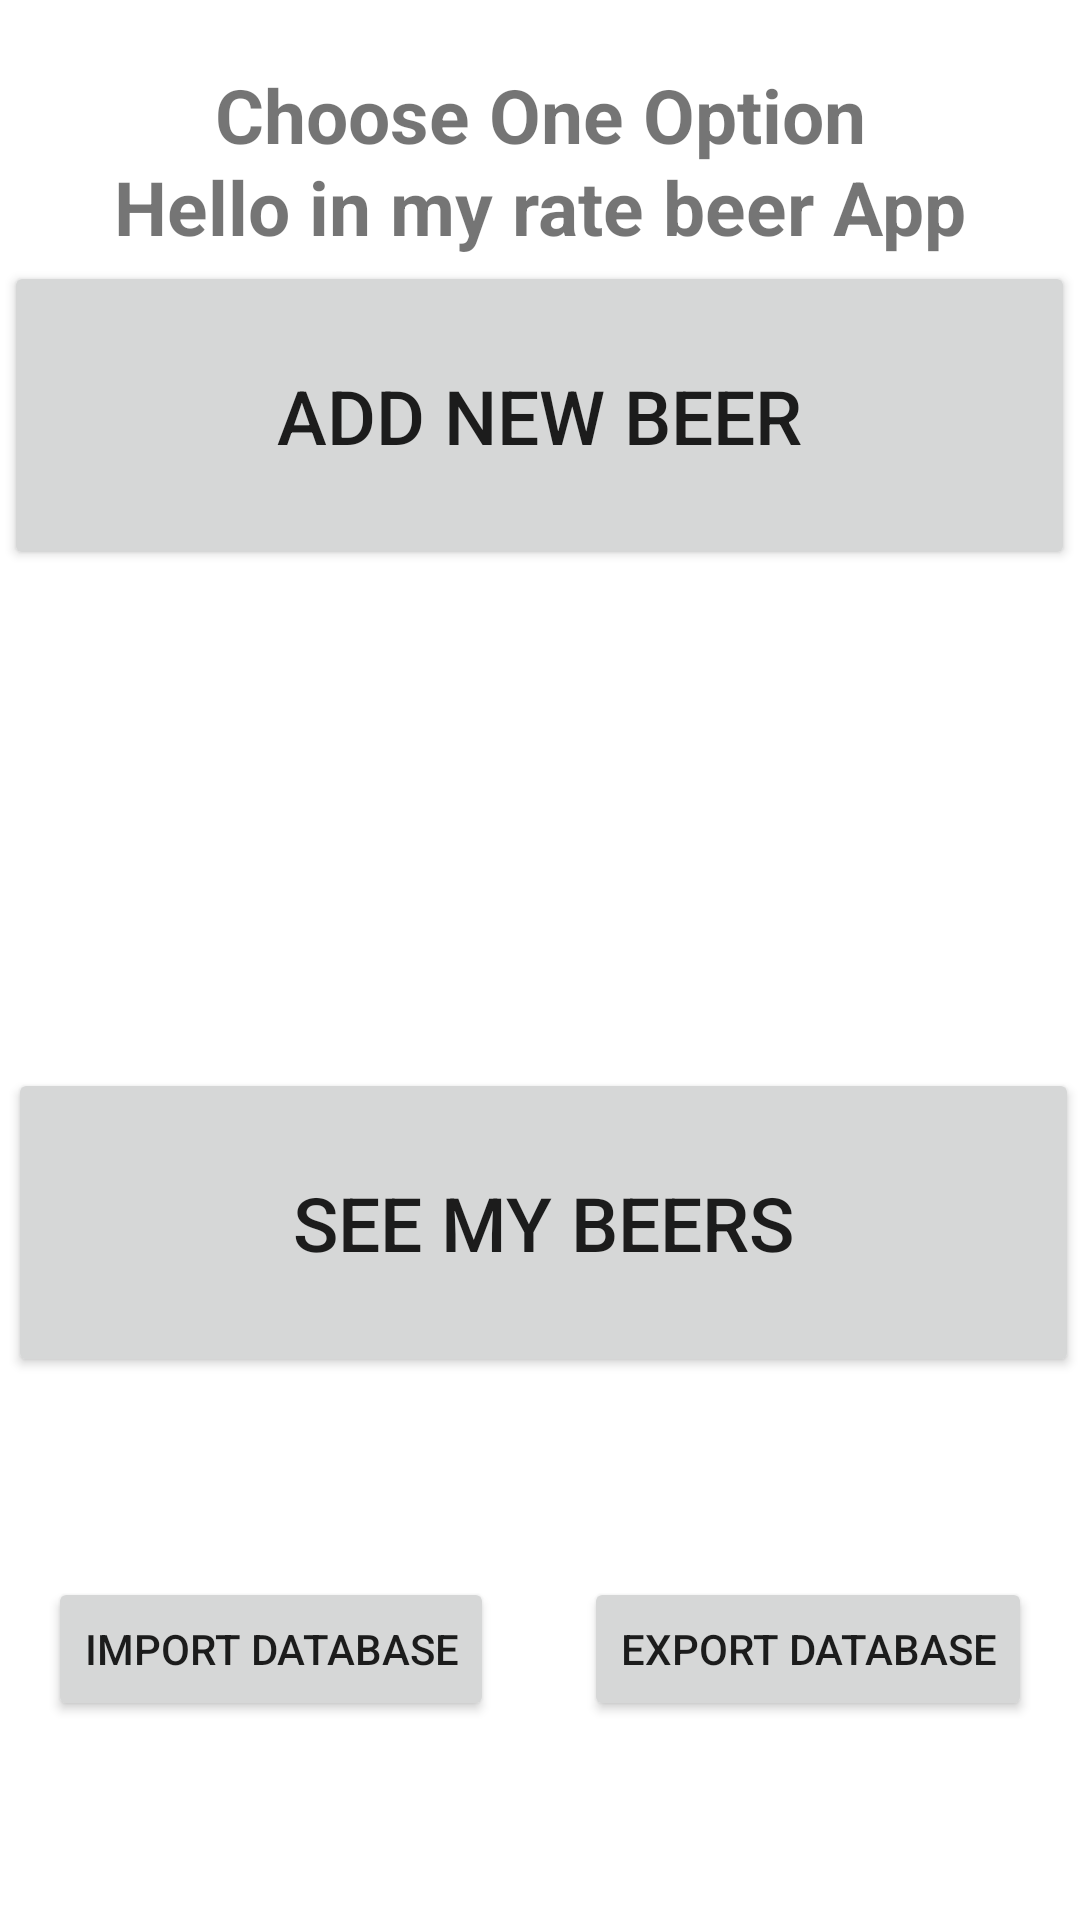

This screen was rendered from an Android layout file. Write that file and the resources it references.
<!-- AndroidManifest.xml: application theme Theme.ProjectMobileApp -->
<!-- res/layout/activity_main.xml -->
<?xml version="1.0" encoding="utf-8"?>
<androidx.constraintlayout.widget.ConstraintLayout xmlns:android="http://schemas.android.com/apk/res/android"
    xmlns:app="http://schemas.android.com/apk/res-auto"
    xmlns:tools="http://schemas.android.com/tools"
    android:layout_width="match_parent"
    android:layout_height="match_parent"
    tools:context=".MainActivity">

    <Button
        android:id="@+id/buttonGoToSeeingBeers"
        android:layout_width="357dp"
        android:layout_height="103dp"
        android:layout_marginStart="162dp"
        android:layout_marginTop="356dp"
        android:layout_marginEnd="157dp"
        android:text="See my beers"
        android:textSize="25sp"
        app:layout_constraintEnd_toEndOf="parent"
        app:layout_constraintHorizontal_bias="0.505"
        app:layout_constraintStart_toStartOf="parent"
        app:layout_constraintTop_toTopOf="parent" />

    <TextView
        android:id="@+id/textViewSimpleHelloText2"
        android:layout_width="wrap_content"
        android:layout_height="wrap_content"
        android:layout_marginStart="175dp"
        android:layout_marginEnd="178dp"
        android:layout_marginBottom="32dp"
        android:text="Choose One Option"
        android:textSize="25sp"
        android:textStyle="bold"
        app:layout_constraintBottom_toTopOf="@+id/buttonGoToAddingBeer"
        app:layout_constraintEnd_toEndOf="parent"
        app:layout_constraintHorizontal_bias="0.493"
        app:layout_constraintStart_toStartOf="parent" />

    <Button
        android:id="@+id/buttonGoToAddingBeer"
        android:layout_width="357dp"
        android:layout_height="103dp"
        android:layout_marginStart="162dp"
        android:layout_marginEnd="157dp"
        android:layout_marginBottom="450dp"
        android:text="Add New Beer"
        android:textSize="25sp"
        app:layout_constraintBottom_toBottomOf="parent"
        app:layout_constraintEnd_toEndOf="parent"
        app:layout_constraintHorizontal_bias="0.509"
        app:layout_constraintStart_toStartOf="parent"
        app:layout_constraintTop_toTopOf="parent"
        app:layout_constraintVertical_bias="1.0" />

    <TextView
        android:id="@+id/textViewSimpleHelloText"
        android:layout_width="wrap_content"
        android:layout_height="wrap_content"
        android:layout_marginStart="175dp"
        android:layout_marginTop="52dp"
        android:layout_marginEnd="178dp"
        android:text="Hello in my rate beer App"
        android:textSize="25sp"
        android:textStyle="bold"
        app:layout_constraintEnd_toEndOf="parent"
        app:layout_constraintHorizontal_bias="0.495"
        app:layout_constraintStart_toStartOf="parent"
        app:layout_constraintTop_toTopOf="parent" />

    <Button
        android:id="@+id/buttonExportDatabase"
        android:layout_width="wrap_content"
        android:layout_height="wrap_content"
        android:layout_marginEnd="16dp"
        android:text="EXPORT DATABASE"
        app:layout_constraintBottom_toBottomOf="parent"
        app:layout_constraintEnd_toEndOf="parent"
        app:layout_constraintTop_toBottomOf="@+id/buttonGoToSeeingBeers" />

    <Button
        android:id="@+id/buttonImportDatabase"
        android:layout_width="wrap_content"
        android:layout_height="wrap_content"
        android:layout_marginStart="16dp"
        android:text="Import Database"
        app:layout_constraintBottom_toBottomOf="parent"
        app:layout_constraintStart_toStartOf="parent"
        app:layout_constraintTop_toBottomOf="@+id/buttonGoToSeeingBeers" />
</androidx.constraintlayout.widget.ConstraintLayout>
<!-- resources referenced by this layout -->
<resources>
  <style name="Theme.ProjectMobileApp" parent="Theme.MaterialComponents.DayNight.DarkActionBar">
          
          <item name="colorPrimary">@color/purple_500</item>
          <item name="colorPrimaryVariant">@color/purple_700</item>
          <item name="colorOnPrimary">@color/white</item>
          
          <item name="colorSecondary">@color/teal_200</item>
          <item name="colorSecondaryVariant">@color/teal_700</item>
          <item name="colorOnSecondary">@color/black</item>
          
          <item name="android:statusBarColor" tools:targetApi="l">?attr/colorPrimaryVariant</item>
          
      </style>
  <!-- not gathered from this repository: default colours our renderer supplied (Android Studio template values) -->
  <color name="purple_500">#FF6200EE</color>
  <color name="purple_700">#FF3700B3</color>
  <color name="teal_200">#FF03DAC5</color>
  <color name="teal_700">#FF018786</color>
  <color name="black">#FF000000</color>
  <color name="white">#FFFFFFFF</color>
</resources>
